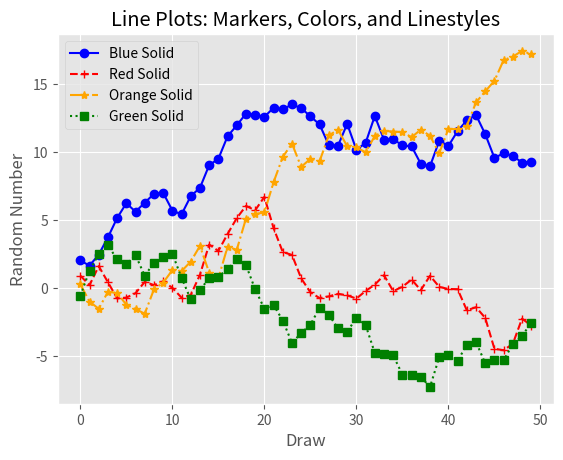

Write Python code to recreate this figure.
from numpy.random import randn
import matplotlib.pyplot as plt
plt.style.use('ggplot')

plot_data1 = randn(50).cumsum()
plot_data2 = randn(50).cumsum()
plot_data3 = randn(50).cumsum()
plot_data4 = randn(50).cumsum()

fig = plt.figure()
ax1 = fig.add_subplot(1,1,1)
ax1.plot(plot_data1, marker=r'o', color=u'blue', linestyle='-', label='Blue Solid')
ax1.plot(plot_data2, marker=r'+', color=u'red', linestyle='--', label='Red Solid')
ax1.plot(plot_data3, marker=r'*', color=u'orange', linestyle='-.', label='Orange Solid')
ax1.plot(plot_data4, marker=r's', color=u'green', linestyle=':', label='Green Solid')
ax1.xaxis.set_ticks_position('bottom')
ax1.yaxis.set_ticks_position('left')

ax1.set_title('Line Plots: Markers, Colors, and Linestyles')
plt.xlabel('Draw')
plt.ylabel('Random Number')
plt.legend(loc = 'best')

plt.savefig('line_plot.png', dpi=400, bbox_inches='tight')
plt.show()
